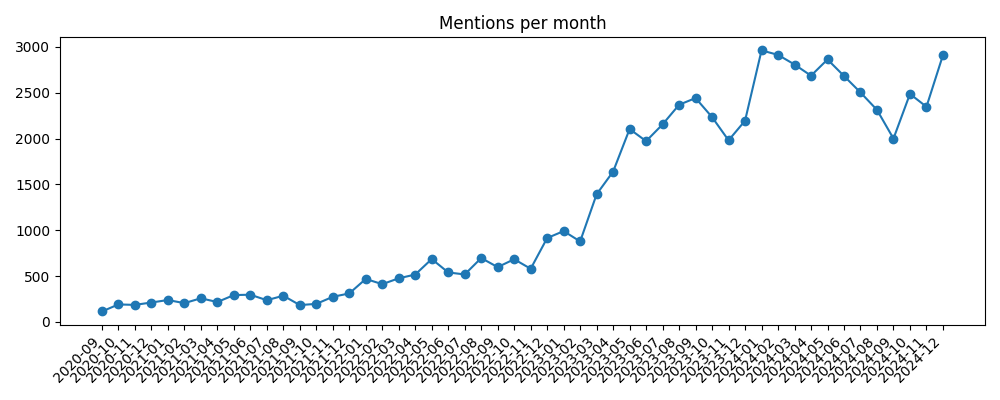

The file beside this chart, header and first rows:
month, 0
2020-09, 114
2020-10, 191
2020-11, 186
2020-12, 212
2021-01, 239
2021-02, 205
2021-03, 258
2021-04, 217
2021-05, 293
2021-06, 297
2021-07, 237
2021-08, 286
2021-09, 184
2021-10, 197
2021-11, 274
2021-12, 311
2022-01, 469
2022-02, 412
2022-03, 476
2022-04, 517
2022-05, 686
2022-06, 540
2022-07, 518
2022-08, 697
2022-09, 598
2022-10, 684
2022-11, 580
2022-12, 915
2023-01, 991
2023-02, 878
2023-03, 1393
2023-04, 1640
2023-05, 2104
2023-06, 1972
2023-07, 2155
2023-08, 2369
2023-09, 2442
2023-10, 2234
2023-11, 1981
2023-12, 2195
2024-01, 2962
2024-02, 2913
2024-03, 2808
2024-04, 2686
2024-05, 2863
2024-06, 2683
2024-07, 2503
2024-08, 2313
2024-09, 2000
2024-10, 2487
2024-11, 2347
2024-12, 2910
